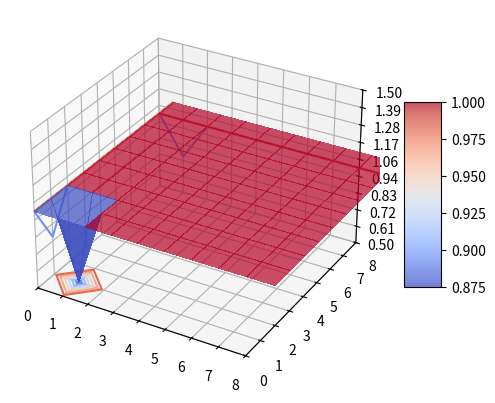

Recreate this plot in Python.
from matplotlib import animation
from mpl_toolkits.mplot3d import Axes3D
from matplotlib.ticker import LinearLocator, FormatStrFormatter
from matplotlib import cm
import matplotlib.pyplot as plt
import numpy as np

n = 8
g = 9.8
dt = 0.02
dx = 1.0
dy = 1.0

h = np.ones((n+2, n+2))
u = np.zeros((n+2, n+2))
v = np.zeros((n+2, n+2))

hx = np.zeros((n+1, n+1))
ux = np.zeros((n+1, n+1))
vx = np.zeros((n+1, n+1))

hy = np.zeros((n+1, n+1))
uy = np.zeros((n+1, n+1))
vy = np.zeros((n+1, n+1))

nsteps = 0
h[1, 1] = .5


def reflective():
    h[:, 0] = h[:, 1]
    h[:, n+1] = h[:, n]
    h[0, :] = h[1, :]
    h[n+1, :] = h[n, :]
    u[:, 0] = u[:, 1]
    u[:, n+1] = u[:, n]
    u[0, :] = -u[1, :]
    u[n+1, :] = -u[n, :]
    v[:, 0] = -v[:, 1]
    v[:, n+1] = -v[:, n]
    v[0, :] = v[1, :]
    v[n+1, :] = v[n, :]


def proses():
    #hx = (h[1:,:]+h[:-1,:])/2-dt/(2*dx)*(u[1:,:]-u[:-1,:])
    for i in range(n+1):
        for j in range(n):
            hx[i, j] = (h[i+1, j+1]+h[i, j+1])/2 - dt / \
                (2*dx)*(u[i+1, j+1]-u[i, j+1])
            ux[i, j] = (u[i+1, j+1]+u[i, j+1])/2 - dt/(2*dx)*((pow(u[i+1, j+1], 2)/h[i+1, j+1] +
                                                               g/2*pow(h[i+1, j+1], 2)) - (pow(u[i, j+1], 2)/h[i, j+1] + g/2*pow(h[i, j+1], 2)))
            vx[i, j] = (v[i+1, j+1]+v[i, j+1])/2 - dt/(2*dx)*((u[i+1, j+1]
                                                               * v[i+1, j+1]/h[i+1, j+1]) - (u[i, j+1]*v[i, j+1]/h[i, j+1]))

    for i in range(n):
        for j in range(n+1):
            hy[i, j] = (h[i+1, j+1]+h[i+1, j])/2 - dt / \
                (2*dy)*(v[i+1, j+1]-v[i+1, j])
            uy[i, j] = (u[i+1, j+1]+u[i+1, j])/2 - dt/(2*dy)*((v[i+1, j+1]
                                                               * u[i+1, j+1]/h[i+1, j+1]) - (v[i+1, j]*u[i+1, j]/h[i+1, j]))
            vy[i, j] = (v[i+1, j+1]+v[i+1, j])/2 - dt/(2*dy)*((pow(v[i+1, j+1], 2)/h[i+1, j+1] +
                                                               g/2*pow(h[i+1, j+1], 2)) - (pow(v[i+1, j], 2)/h[i+1, j] + g/2*pow(h[i+1, j], 2)))

    for i in range(1, n+1):
        for j in range(1, n+1):
            h[i, j] = h[i, j] - (dt/dx)*(ux[i, j-1]-ux[i-1, j-1]) - \
                (dt/dy)*(vy[i-1, j]-vy[i-1, j-1])
            u[i, j] = u[i, j] - (dt/dx)*((pow(ux[i, j-1], 2)/hx[i, j-1] + g/2*pow(hx[i, j-1], 2)) - (pow(ux[i-1, j-1], 2)/hx[i-1, j-1] +
                                                                                                     g/2*pow(hx[i-1, j-1], 2))) - (dt/dy)*((vy[i-1, j]*uy[i-1, j]/hy[i-1, j]) - (vy[i-1, j-1]*uy[i-1, j-1]/hy[i-1, j-1]))
            v[i, j] = v[i, j] - (dt/dx)*((ux[i, j-1]*vx[i, j-1]/hx[i, j-1]) - (ux[i-1, j-1]*vx[i-1, j-1]/hx[i-1, j-1])) - (dt/dy)*(
                (pow(vy[i-1, j], 2)/hy[i-1, j] + g/2*pow(hy[i-1, j], 2)) - (pow(vy[i-1, j-1], 2)/hy[i-1, j-1] + g/2*pow(hy[i-1, j-1], 2)))

#dh = dt/dt*(ux[1:,:]-ux[:-1,:])+ dt/dy*(vy[:,1:]-vy[:,:-1])
    reflective()
    return h, u, v


'''
for i in range (17):
    #print h
    proses(1)
'''

a = n
x = np.arange(n+2)
y = np.arange(n+2)
x, y = np.meshgrid(x, y)

fig = plt.figure()

ax = fig.add_subplot(111, projection='3d')


def plotset():
    ax.set_xlim3d(0, a)
    ax.set_ylim3d(0, a)
    ax.set_zlim3d(0.5, 1.5)
    ax.set_autoscalez_on(False)
    ax.zaxis.set_major_locator(LinearLocator(10))
    ax.zaxis.set_major_formatter(FormatStrFormatter('%.02f'))
    cset = ax.contour(x, y, h, zdir='x', offset=0, cmap=cm.coolwarm)
    cset = ax.contour(x, y, h, zdir='y', offset=n, cmap=cm.coolwarm)
    cset = ax.contour(x, y, h, zdir='z', offset=.5, cmap=cm.coolwarm)


plotset()

surf = ax.plot_surface(x, y, h, rstride=1, cstride=1,
                       cmap=cm.coolwarm, linewidth=0, antialiased=False, alpha=0.7)

fig.colorbar(surf, shrink=0.5, aspect=5)


def data(k, h, surf):
    proses()
    ax.clear()
    plotset()
    surf = ax.plot_surface(x, y, h, rstride=1, cstride=1,
                           cmap=cm.coolwarm, linewidth=0, antialiased=False, alpha=0.7)
    return surf,


ani = animation.FuncAnimation(
    fig, data, fargs=(h, surf), interval=10, blit=False)
#ani.save('air.mp4', bitrate=512)
plt.show()
